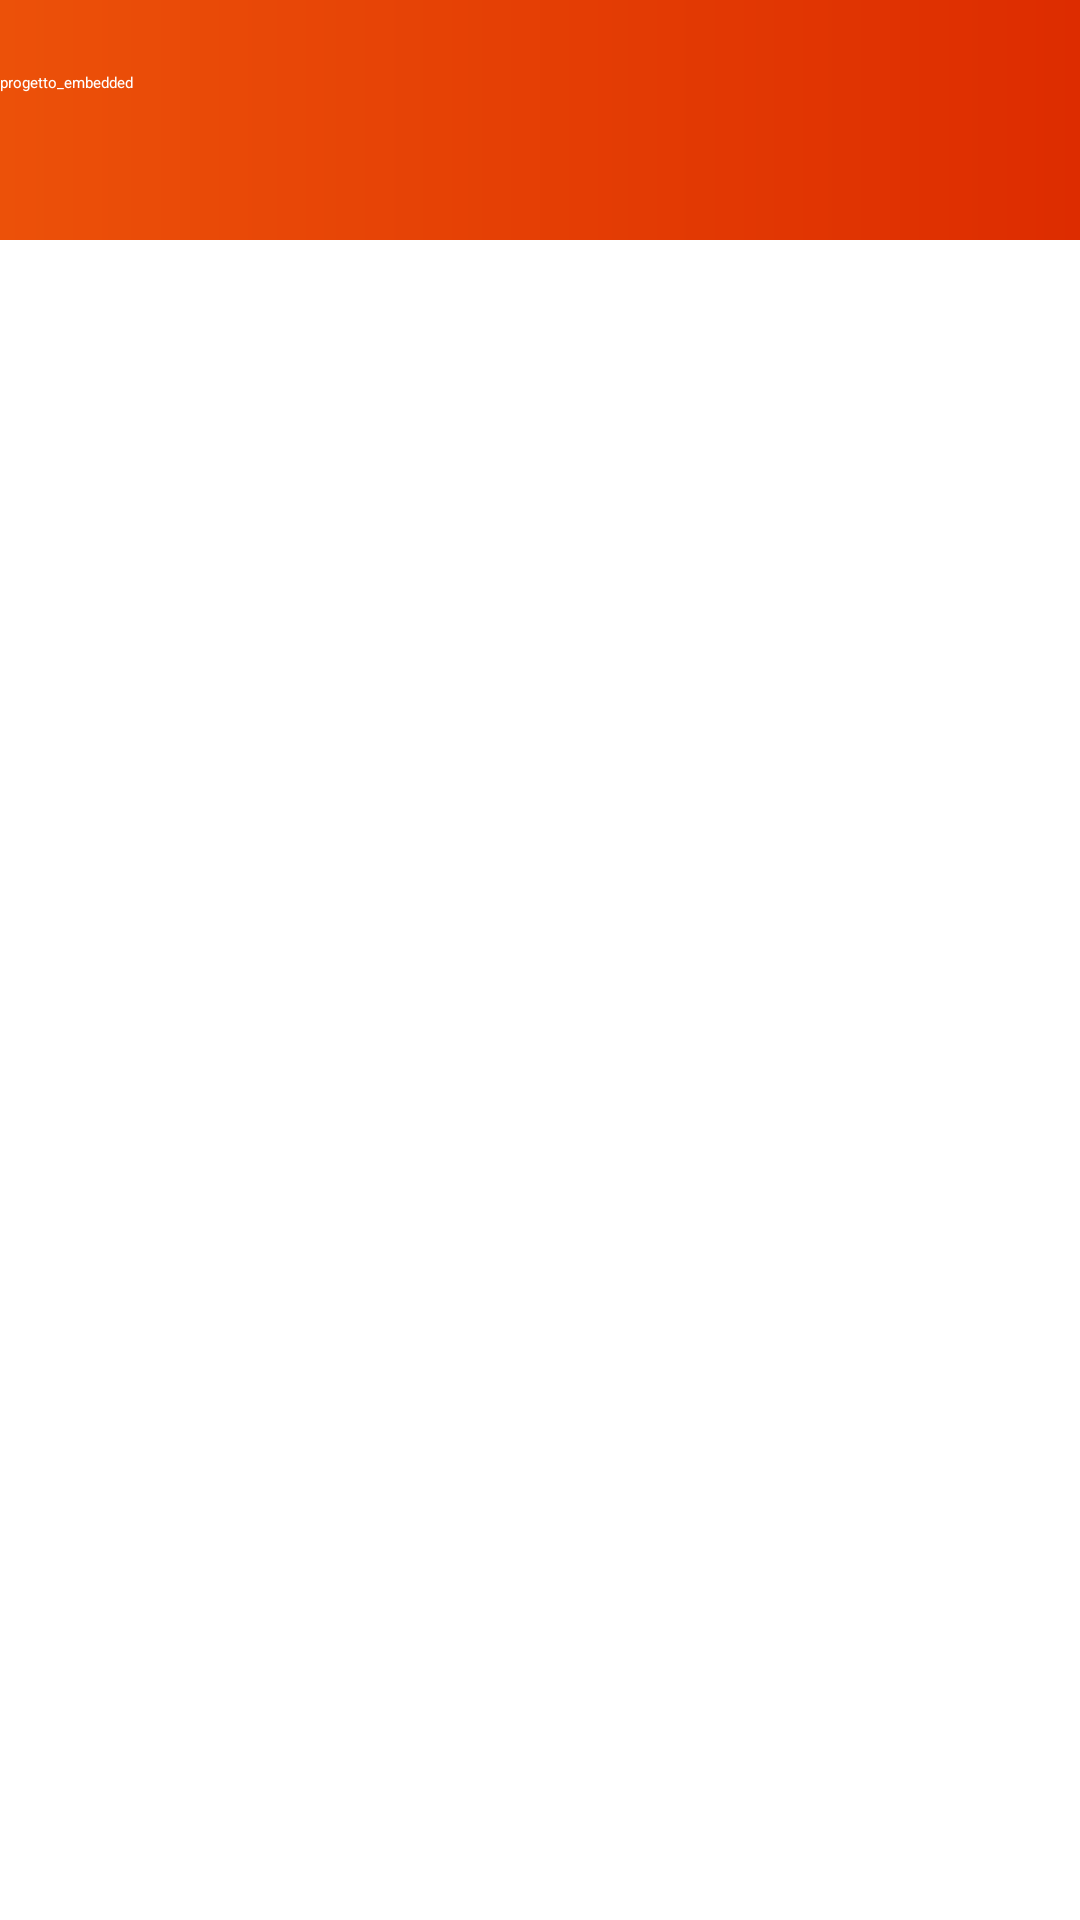

Reconstruct the res/layout file that produces this screen, plus the resources it refers to.
<!-- AndroidManifest.xml: activity theme AppTheme.NoActionBar -->
<!-- res/layout/activity_main.xml -->
<?xml version="1.0" encoding="utf-8"?>
<androidx.drawerlayout.widget.DrawerLayout
    xmlns:android="http://schemas.android.com/apk/res/android"
    android:layout_height="match_parent"
    android:layout_width="match_parent"
    android:id="@+id/nav_drawer"
    xmlns:app="http://schemas.android.com/apk/res-auto">
    <LinearLayout
        android:orientation="vertical"
        xmlns:tools="http://schemas.android.com/tools"
        android:layout_width="match_parent"
        android:layout_height="match_parent"
        tools:context="com.corgilab.corgiOCR.MainActivity">
    <RelativeLayout
        android:layout_width="match_parent"
        android:layout_height="80dp"
        android:background="@drawable/toolbar_gradient">

        <androidx.appcompat.widget.Toolbar
            android:id="@+id/toolbar"
            android:layout_width="match_parent"
            android:layout_height="wrap_content"
            app:title="@string/app_name"
            android:layout_marginTop="24dp"
            app:titleTextColor="@color/secondaryTextColor"
            app:layout_constraintTop_toTopOf="parent"
            app:popupTheme="@style/ThemeOverlay.AppCompat.Light"
            app:layout_constraintBottom_toBottomOf="parent"
            app:layout_constraintVertical_bias="0"
            >
        </androidx.appcompat.widget.Toolbar></RelativeLayout>
        <FrameLayout
            android:id="@+id/fragment_container"
            android:layout_width="match_parent"
            android:scrollbars="vertical"
            android:layout_height="match_parent"
            app:layout_constraintTop_toBottomOf="@id/toolbar"
            app:layout_constraintBottom_toBottomOf="parent"
            />
    </LinearLayout>
    <com.google.android.material.navigation.NavigationView
        android:background="@color/primaryLightColor"
        app:itemTextColor="@color/secondaryTextColor"
        android:layout_height="match_parent"
        android:id="@+id/navigation"
        android:layout_width="wrap_content"
        android:layout_gravity="start"
        app:headerLayout="@layout/navigation_header"
        app:menu="@menu/my_navigation_items"/>
</androidx.drawerlayout.widget.DrawerLayout>
<!-- res/layout/navigation_header.xml (included above) -->
<?xml version="1.0" encoding="utf-8"?>
<RelativeLayout xmlns:android="http://schemas.android.com/apk/res/android"
    android:layout_width="match_parent"
    android:layout_height="180dp"
    android:padding="16dp"
    android:gravity="bottom"
    android:background="@color/colorSecondary"
    android:orientation="vertical">

    <ImageView
        android:layout_width="wrap_content"
        android:layout_height="match_parent"
        android:src="@mipmap/ic_launcher_foreground"
        android:layout_gravity="center_horizontal"/>
    <TextView
        android:layout_width="wrap_content"
        android:layout_height="wrap_content"
        android:layout_gravity="fill_horizontal"
        android:text="@string/app_name"
        android:textColor="@color/textLight"
        android:textStyle="bold"
        android:textSize="30sp"
        />

</RelativeLayout>
<!-- resources referenced by this layout -->
<resources>
  <color name="primaryLightColor">#3E3C3C</color>
  <color name="secondaryTextColor">#ffffff</color>
  <!-- drawable toolbar_gradient (drawable) -->
  <?xml version="1.0" encoding="utf-8"?>
  <shape android:shape="rectangle" xmlns:android="http://schemas.android.com/apk/res/android">
  
      <gradient
          android:startColor="@color/secondaryColor"
          android:endColor="@color/primaryColor"
          android:angle="180"
          />
  
  </shape>
  <!-- mipmap ic_launcher_foreground: png bitmap (mipmap-hdpi, 5742 bytes) -->
  <string name="app_name">progetto_embedded</string>
  <color name="secondaryColor">#dd2c00</color>
  <color name="primaryColor">#EC5109</color>
</resources>
